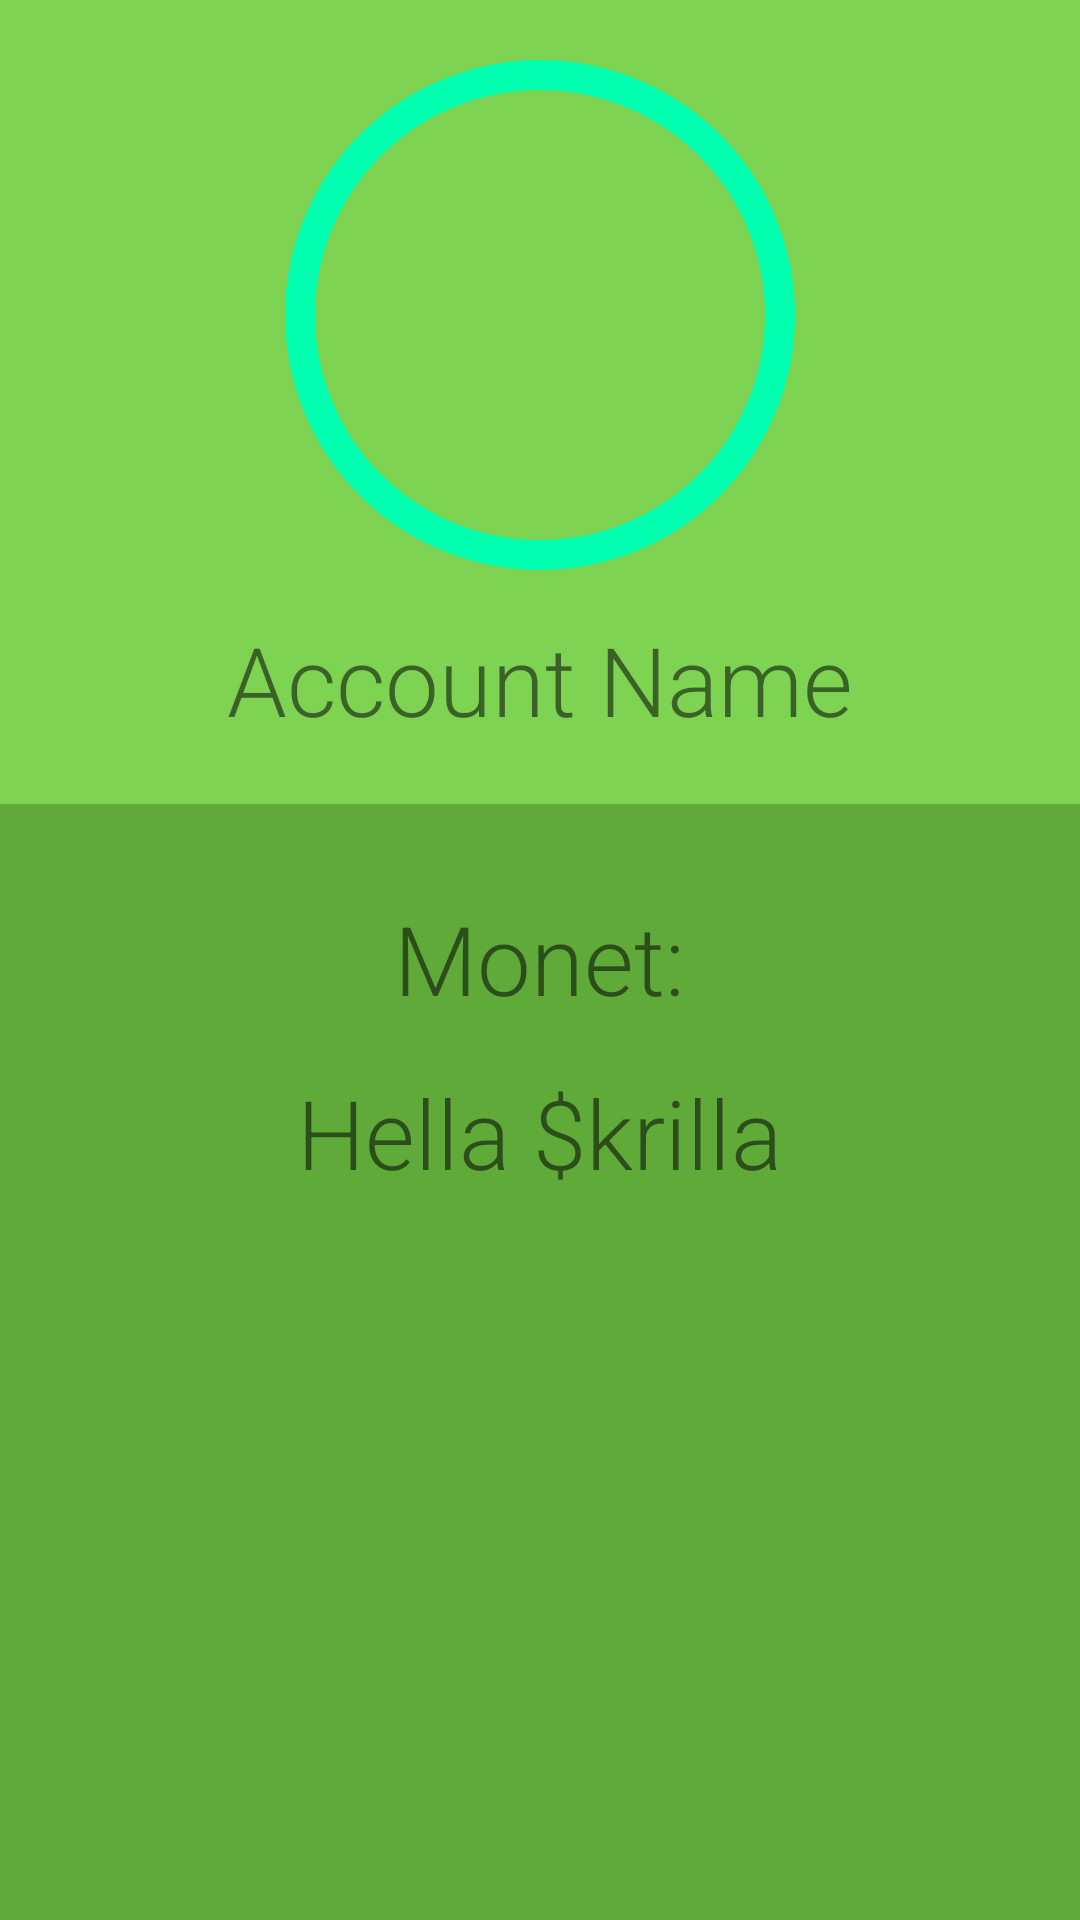

The Android layout XML behind this screen, and the referenced resources:
<!-- AndroidManifest.xml: application theme AppSeriesTheme -->
<!-- res/layout/fragment_account.xml -->
<?xml version="1.0" encoding="utf-8"?>
<RelativeLayout xmlns:android="http://schemas.android.com/apk/res/android"
    xmlns:app="http://schemas.android.com/apk/res-auto"
    xmlns:tools="http://schemas.android.com/tools"
    android:layout_width="match_parent"
    android:layout_height="match_parent"
    tools:context=".wiki.ui.activities.MainActivity">

    <RelativeLayout
        android:id="@+id/rellay1"
        android:layout_width="match_parent"
        android:layout_height="wrap_content"
        android:paddingBottom="20dp"
        android:background="@color/colorPrimary">

        <RelativeLayout
            android:id="@+id/imgUserLayout"
            android:layout_width="wrap_content"
            android:layout_height="wrap_content"
            android:layout_centerHorizontal="true"
            android:layout_marginTop="20dp"
            android:background="@drawable/component_circle_border">

            <com.google.android.material.imageview.ShapeableImageView
                android:id="@+id/imgUser"
                android:layout_width="150dp"
                android:layout_height="150dp"
                android:layout_margin="10dp"
                android:adjustViewBounds="true"
                android:background="@drawable/component_circle"
                android:scaleType="centerInside"
                android:src="@drawable/ic_account_black"
                app:shapeAppearanceOverlay="@style/CircularImageView"/>

        </RelativeLayout>

        <TextView
            android:id="@+id/account_name"
            android:layout_width="wrap_content"
            android:layout_height="wrap_content"
            android:layout_below="@+id/imgUserLayout"
            android:layout_centerHorizontal="true"
            android:layout_marginTop="15sp"
            android:fontFamily="sans-serif-light"
            android:text="Account Name"
            android:textSize="32sp" />

    </RelativeLayout>


    <RelativeLayout
        android:layout_width="match_parent"
        android:layout_height="match_parent"
        android:layout_below="@+id/rellay1"
        android:background="@color/colorPrimaryDark">

        <TextView
            android:id="@+id/balance_title"
            android:layout_width="wrap_content"
            android:layout_height="wrap_content"
            android:layout_centerHorizontal="true"
            android:layout_marginTop="30sp"
            android:fontFamily="sans-serif-light"
            android:text="Monet:"
            android:textSize="32sp" />

        <TextView
            android:id="@+id/account_balance"
            android:layout_width="wrap_content"
            android:layout_height="wrap_content"
            android:layout_below="@+id/balance_title"
            android:layout_centerHorizontal="true"
            android:layout_marginTop="15sp"
            android:fontFamily="sans-serif-light"
            android:text="Hella $krilla"
            android:textSize="32sp" />




    </RelativeLayout>

</RelativeLayout>
<!-- resources referenced by this layout -->
<resources>
  <color name="colorPrimary">#7ED353</color>
  <color name="colorPrimaryDark">#5FAA39</color>
  <!-- drawable component_circle_border (drawable) -->
  <?xml version="1.0" encoding="utf-8"?>
  <shape xmlns:android="http://schemas.android.com/apk/res/android"
      android:shape="oval">
  
      <stroke
          android:width="10dp"
          android:color="@color/colorAccentSecondary" />
  
  </shape>
  <style name="CircularImageView">
          <item name="cornerSize">50%</item>
      </style>
  <style name="AppSeriesTheme" parent="Theme.AppCompat.Light.NoActionBar">
          <item name="colorPrimary">@color/colorPrimary</item>
          <item name="colorPrimaryDark">@color/colorPrimaryDark</item>
          <item name="colorAccent">@color/colorAccent</item>
          <item name="android:statusBarColor">#00000000</item>
      </style>
  <color name="colorAccentSecondary">#00FFAE</color>
  <color name="colorAccent">#05A595</color>
</resources>
